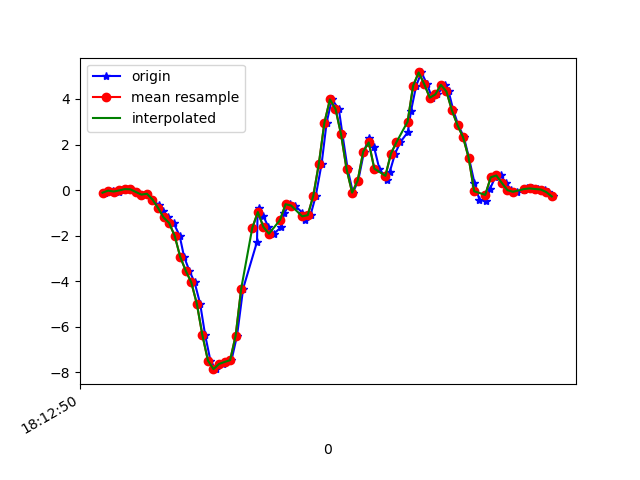

Source data for this figure (header and first rows):
1617819170309, 514813928899771, -0.114151, 0.055666503, 0.0245316
1617819170337, 514813947938187, -0.02374, -0.0494, 0.09784
1617819170358, 514813966951803, -0.06284, -0.03596, 0.06241
1617819170368, 514813985990219, -0.01519, 0.1668, 0.07829
1617819170384, 514814005003819, 0.04223, -0.2522, 0.1418
1617819170404, 514814024102203, 0.03368, -0.09461, 0.1186
1617819170423, 514814043121499, -0.08361, -0.1887, 0.1589
1617819170442, 514814062165595, -0.1997, -0.1251, 0.1565
1617819170460, 514814081184891, -0.1606, 0.1534, 0.1772
1617819170480, 514814100228987, -0.4135, -0.3206, 0.2896
1617819170502, 514814119248283, -0.6542, -0.2889, 0.3251
1617819170518, 514814138279483, -0.9046, 0.0239, 0.3825
1617819170537, 514814157297915, -1.199, -0.4733, 0.5303
1617819170556, 514814176341147, -1.441, -0.499, 0.6452
1617819170578, 514814195359643, -2.003, -0.3744, 0.8199
1617819170594, 514814214402875, -2.928, -0.8851, 1.02
1617819170613, 514814233402555, -3.541, -0.9975, 1.139
1617819170632, 514814252444827, -4.053, -1.063, 1.243
1617819170652, 514814271462299, -4.993, -1.369, 1.284
1617819170670, 514814290504571, -6.368, -1.706, 1.274
1617819170689, 514814309522075, -7.485, -2.179, 1.202
1617819170708, 514814328556283, -7.864, -2.615, 1.056
1617819170736, 514814347573371, -7.636, -2.913, 0.7173
1617819170746, 514814366615291, -7.547, -3.12, 0.3251
1617819170765, 514814385632443, -7.47, -3.243, 0.02453
1617819170785, 514814404649531, -6.39, -3.126, -0.2479
1617819170807, 514814423691451, -4.325, -2.928, -0.4434
1617819170857, 514814442695995, -2.272, -2.602, -0.5643
1617819170859, 514814461737467, -1.045, -2.109, -0.5155
1617819170863, 514814480754171, -0.8081, -1.408, -0.5265
1617819170879, 514814499795643, -1.122, -0.7702, -0.7268
1617819170898, 514814518812283, -1.618, -0.08728, -0.8539
1617819170918, 514814537853755, -1.917, 0.8302, -0.689
1617819170944, 514814556793915, -1.621, 1.97, -0.3078
1617819170955, 514814575832955, -1.01, 3.056, 0.1039
1617819170975, 514814594847227, -0.6212, 3.904, 0.3935
1617819170993, 514814613886267, -0.6786, 4.568, 0.6745
1617819171021, 514814632900475, -0.995, 5.247, 1.039
1617819171031, 514814651939515, -1.315, 5.875, 1.533
1617819171050, 514814670993339, -1.1, 6.373, 1.994
1617819171069, 514814690033467, -0.2473, 6.72, 2.203
1617819171090, 514814709048827, 1.156, 7.376, 2.299
1617819171108, 514814728088955, 2.959, 7.114, 2.087
1617819171127, 514814747104251, 3.98, 6.481, 1.201
1617819171152, 514814766315472, 3.566, 5.753, 0.2249
1617819171165, 514814785331856, 2.454, 4.797, -0.1758
1617819171184, 514814804373008, 0.9182, 3.564, -0.3725
1617819171203, 514814823414160, -0.1117, 2.152, -0.4825
1617819171222, 514814842430480, 0.4161, 1.038, -0.6254
1617819171243, 514814861490896, 1.689, 0.151, -0.4006
1617819171260, 514814880507728, 2.301, -0.4526, -0.028
1617819171279, 514814899549392, 1.886, -0.9266, 0.2884
1617819171298, 514814918566096, 0.9426, -1.384, 0.5804
1617819171326, 514814937607632, 0.4417, -1.696, 0.7356
1617819171336, 514814956624464, 0.8131, -1.842, 0.7661
1617819171355, 514814975676880, 1.604, -1.856, 0.8199
1617819171374, 514814994693968, 2.107, -1.804, 0.8468
1617819171401, 514815013735760, 2.547, -1.77, 0.793
1617819171412, 514815032752720, 3.455, -1.621, 0.9286
1617819171431, 514815051794512, 4.583, -1.327, 1.146
1617819171450, 514815070815824, 5.166, -0.9975, 1.315
... 25 more rows
